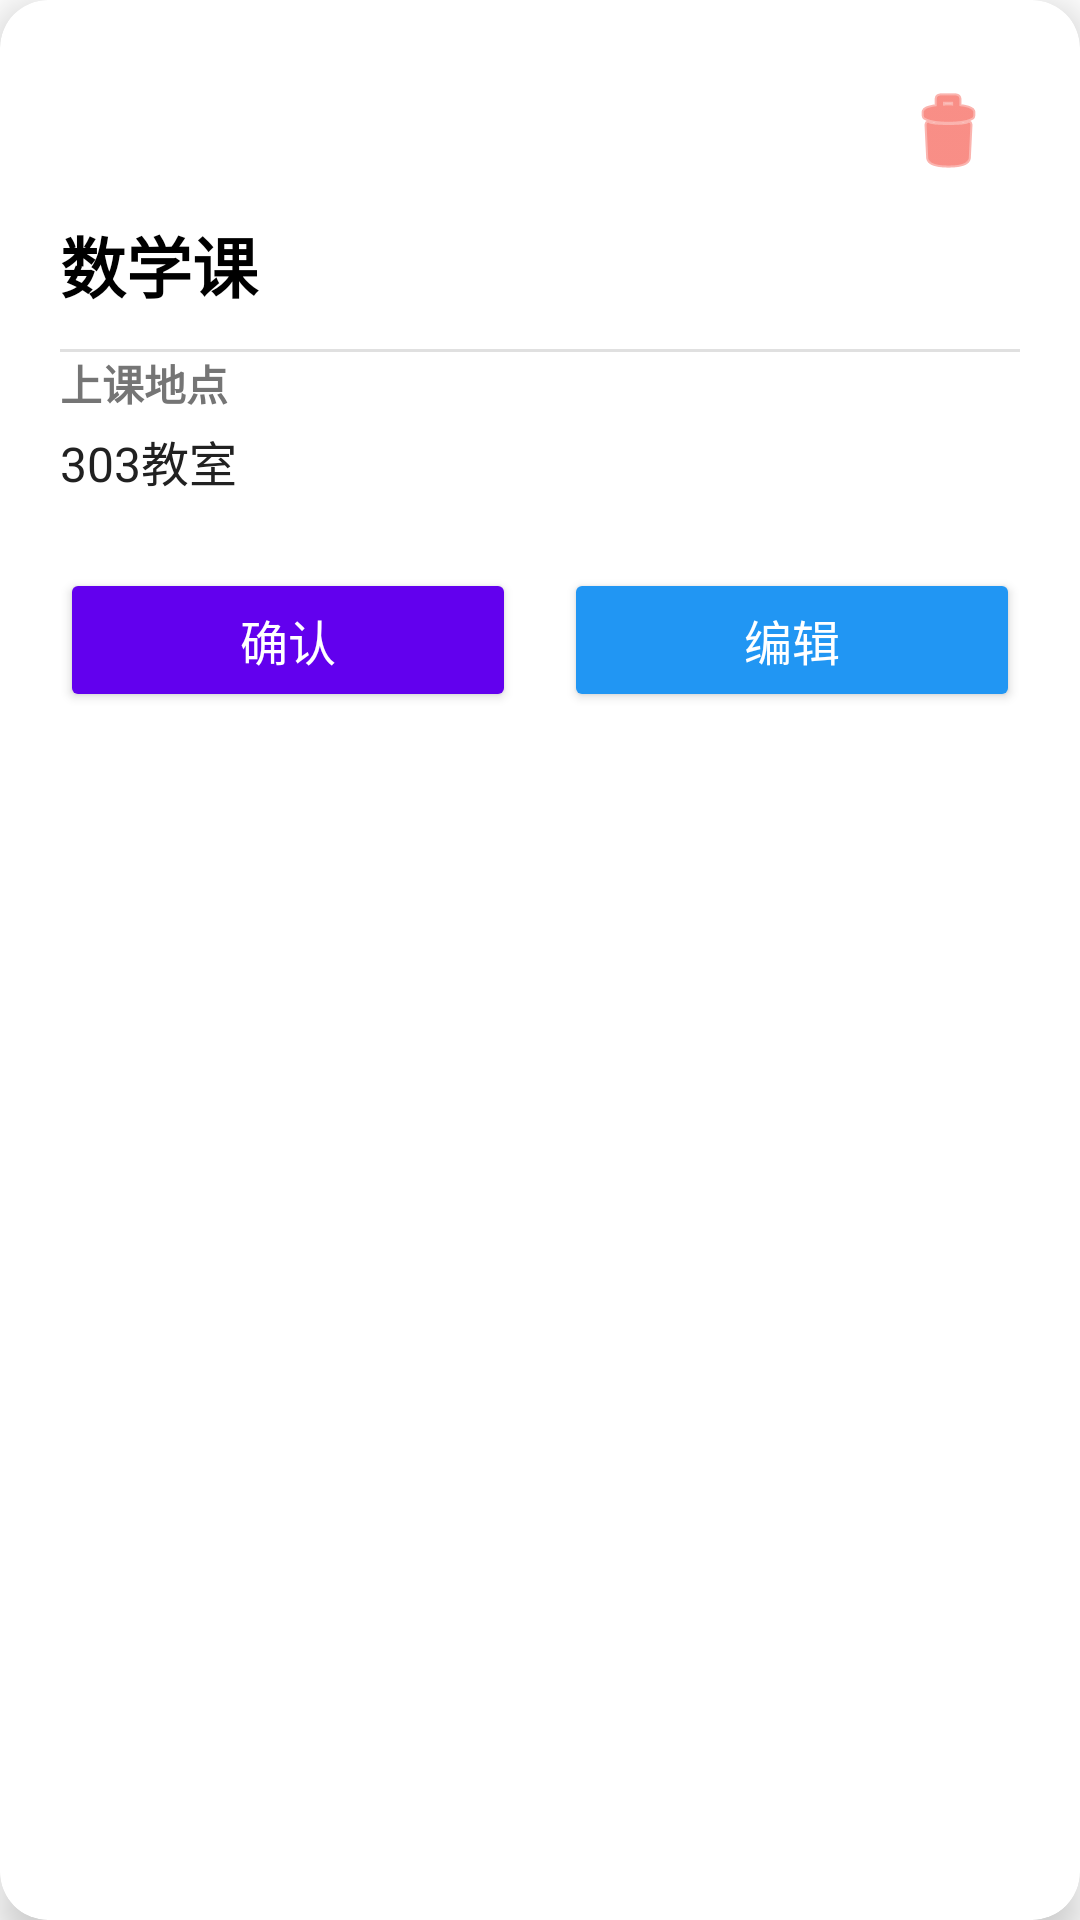

Android layout source for this screen:
<!-- AndroidManifest.xml: application theme AppTheme -->
<!-- res/layout/dialog_schedule_detail.xml -->
<?xml version="1.0" encoding="utf-8"?>
<androidx.cardview.widget.CardView xmlns:android="http://schemas.android.com/apk/res/android"
    xmlns:app="http://schemas.android.com/apk/res-auto"
    android:layout_width="match_parent"
    android:layout_height="wrap_content"
    app:cardCornerRadius="16dp"
    app:cardElevation="8dp"
    app:cardBackgroundColor="@android:color/white">

    <androidx.constraintlayout.widget.ConstraintLayout
        android:layout_width="match_parent"
        android:layout_height="wrap_content"
        android:padding="20dp">

        
        <TextView
            android:id="@+id/btnDetailDelete"
            android:layout_width="wrap_content"
            android:layout_height="wrap_content"
            android:textColor="#F44336"
            android:textSize="14sp"
            android:textStyle="bold"
            android:padding="8dp"
            android:background="?attr/selectableItemBackgroundBorderless"
            app:layout_constraintTop_toTopOf="parent"
            app:layout_constraintEnd_toEndOf="parent"
            app:drawableStartCompat="@android:drawable/ic_menu_delete"
            android:drawableTint="#F44336"/>

        
        <TextView
            android:id="@+id/tvDetailScheduleName"
            android:layout_width="0dp"
            android:layout_height="wrap_content"
            android:text="数学课"
            android:textSize="22sp"
            android:textStyle="bold"
            android:textColor="@android:color/black"
            android:layout_marginTop="4dp"
            app:layout_constraintTop_toBottomOf="@id/btnDetailDelete"
            app:layout_constraintStart_toStartOf="parent"
            app:layout_constraintEnd_toEndOf="parent" />

        
        <View
            android:id="@+id/divider"
            android:layout_width="match_parent"
            android:layout_height="1dp"
            android:background="#E0E0E0"
            android:layout_marginTop="12dp"
            android:layout_marginBottom="12dp"
            app:layout_constraintTop_toBottomOf="@id/tvDetailScheduleName" />

        
        <LinearLayout
            android:id="@+id/layoutNote"
            android:layout_width="match_parent"
            android:layout_height="wrap_content"
            android:orientation="vertical"
            app:layout_constraintTop_toBottomOf="@id/divider">

            
            <TextView
                android:id="@+id/tvDetailNoteName"
                android:layout_width="wrap_content"
                android:layout_height="wrap_content"
                android:text="上课地点"
                android:textSize="14sp"
                android:textStyle="bold"
                android:textColor="#757575"
                android:layout_marginBottom="4dp"/>

            
            <TextView
                android:id="@+id/tvDetailNoteContent"
                android:layout_width="wrap_content"
                android:layout_height="wrap_content"
                android:text="303教室"
                android:textSize="16sp"
                android:textColor="#212121"
                android:lineSpacingExtra="4dp"/>
        </LinearLayout>

        
        <LinearLayout
            android:layout_width="match_parent"
            android:layout_height="wrap_content"
            android:orientation="horizontal"
            android:layout_marginTop="24dp"
            app:layout_constraintTop_toBottomOf="@id/layoutNote"
            app:layout_constraintBottom_toBottomOf="parent">

            
            <Button
                android:id="@+id/btnDetailConfirm"
                android:layout_width="0dp"
                android:layout_height="wrap_content"
                android:layout_weight="1"
                android:text="确认"
                android:textSize="16sp"
                app:backgroundTint="#6200EE"
                android:textColor="@android:color/white"
                android:layout_marginEnd="8dp"/>

            
            <Button
                android:id="@+id/btnDetailEdit"
                android:layout_width="0dp"
                android:layout_height="wrap_content"
                android:layout_weight="1"
                android:text="编辑"
                android:textSize="16sp"
                app:backgroundTint="#2196F3"
                android:textColor="@android:color/white"
                android:layout_marginStart="8dp"/>

        </LinearLayout>

    </androidx.constraintlayout.widget.ConstraintLayout>
</androidx.cardview.widget.CardView>
<!-- resources referenced by this layout -->
<resources>
  <style name="AppTheme" parent="Theme.MaterialComponents.DayNight.DarkActionBar">
          
          <item name="colorPrimary">@color/purple_500</item>
          <item name="colorPrimaryVariant">@color/purple_700</item>
          <item name="colorOnPrimary">@color/white</item>
  
          
          <item name="colorSecondary">@color/teal_200</item>
          <item name="colorSecondaryVariant">@color/teal_700</item>
          <item name="colorOnSecondary">@color/black</item>
  
          
          <item name="android:statusBarColor">?attr/colorPrimaryVariant</item>
      </style>
  <color name="purple_500">#FF6200EE</color>
  <color name="purple_700">#FF3700B3</color>
  <color name="white">#FFFFFFFF</color>
  <color name="teal_200">#FF03DAC5</color>
  <color name="teal_700">#FF018786</color>
  <color name="black">#FF000000</color>
</resources>
